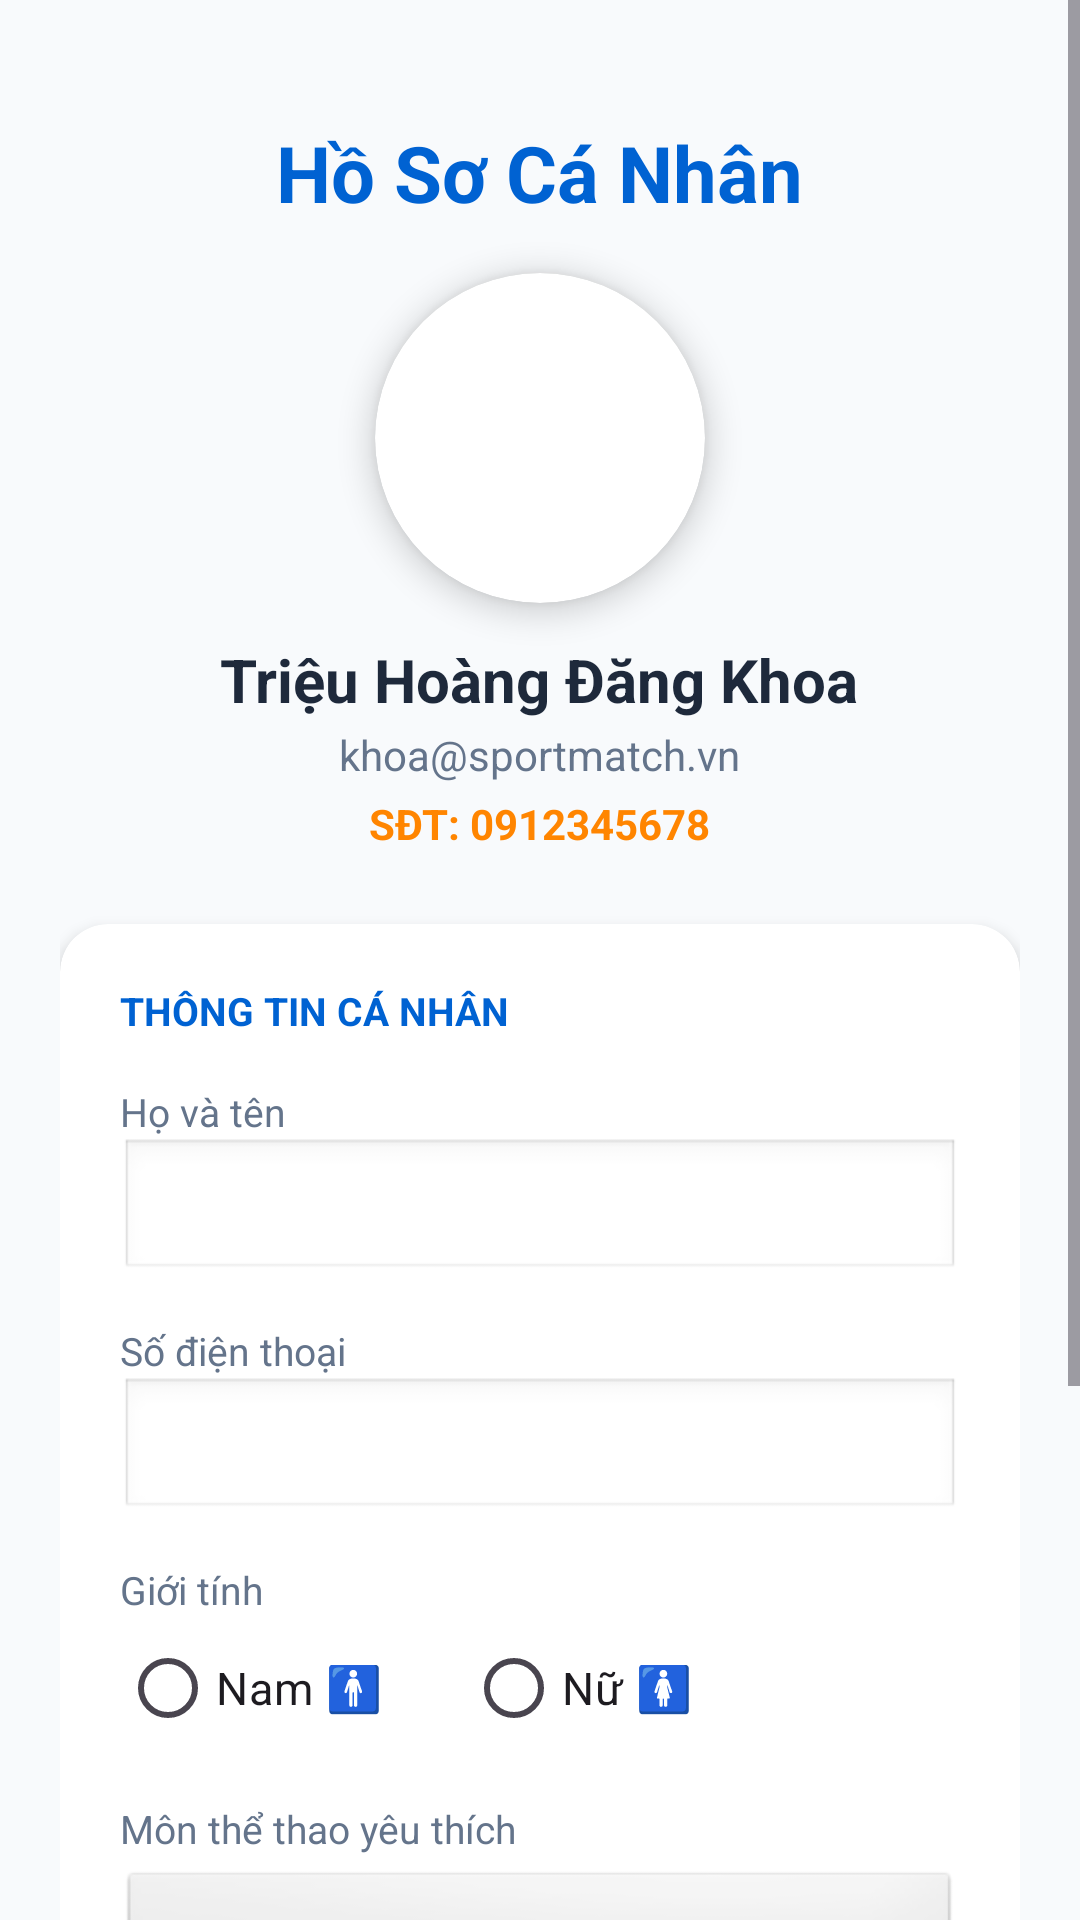

Write the Android layout XML for this screen, with the resource values it uses.
<!-- AndroidManifest.xml: application theme Theme.SportMatch -->
<!-- res/layout/activity_profile.xml -->
<?xml version="1.0" encoding="utf-8"?>
<ScrollView xmlns:android="http://schemas.android.com/apk/res/android"
    xmlns:app="http://schemas.android.com/apk/res-auto"
    android:layout_width="match_parent"
    android:layout_height="match_parent"
    android:background="@color/bg_light"
    android:fillViewport="true">

    <LinearLayout
        android:layout_width="match_parent"
        android:layout_height="wrap_content"
        android:orientation="vertical"
        android:padding="20dp"
        android:gravity="center_horizontal">

        
        <TextView
            android:layout_width="wrap_content"
            android:layout_height="wrap_content"
            android:text="Hồ Sơ Cá Nhân"
            android:textColor="@color/primary_blue"
            android:textSize="26sp"
            android:textStyle="bold"
            android:layout_marginTop="20dp" />

        
        <androidx.cardview.widget.CardView
            android:layout_width="110dp"
            android:layout_height="110dp"
            android:layout_marginTop="16dp"
            app:cardCornerRadius="55dp"
            app:cardElevation="6dp">

            <ImageView
                android:id="@+id/imgAvatar"
                android:layout_width="match_parent"
                android:layout_height="match_parent"
                android:scaleType="centerCrop"
                android:src="@drawable/avatar_male" />
        </androidx.cardview.widget.CardView>

        
        <TextView
            android:id="@+id/tvProfileNameHeader"
            android:layout_width="wrap_content"
            android:layout_height="wrap_content"
            android:text="Triệu Hoàng Đăng Khoa"
            android:textColor="@color/text_primary"
            android:textSize="20sp"
            android:textStyle="bold"
            android:layout_marginTop="12dp" />

        
        <TextView
            android:id="@+id/tvProfileEmailHeader"
            android:layout_width="wrap_content"
            android:layout_height="wrap_content"
            android:text="khoa@sportmatch.vn"
            android:textColor="@color/text_secondary"
            android:textSize="14sp"
            android:layout_marginTop="2dp" />

        
        <TextView
            android:id="@+id/tvProfilePhoneHeader"
            android:layout_width="wrap_content"
            android:layout_height="wrap_content"
            android:text="SĐT: 0912345678"
            android:textColor="@color/accent_orange"
            android:textStyle="bold"
            android:textSize="14sp"
            android:layout_marginTop="4dp"
            android:layout_marginBottom="24dp" />

        
        <androidx.cardview.widget.CardView
            android:layout_width="match_parent"
            android:layout_height="wrap_content"
            app:cardCornerRadius="16dp"
            app:cardElevation="3dp"
            android:layout_marginBottom="24dp">

            <LinearLayout
                android:layout_width="match_parent"
                android:layout_height="wrap_content"
                android:orientation="vertical"
                android:padding="20dp">

                <TextView
                    android:layout_width="wrap_content"
                    android:layout_height="wrap_content"
                    android:text="THÔNG TIN CÁ NHÂN"
                    android:textColor="@color/primary_blue"
                    android:textSize="13sp"
                    android:textStyle="bold"
                    android:layout_marginBottom="16dp" />

                
                <TextView
                    android:layout_width="wrap_content"
                    android:layout_height="wrap_content"
                    android:text="Họ và tên"
                    android:textColor="@color/text_secondary"
                    android:textSize="13sp" />

                <EditText
                    android:id="@+id/etProfileName"
                    android:layout_width="match_parent"
                    android:layout_height="48dp"
                    android:background="@android:drawable/edit_text"
                    android:textColor="@color/text_primary"
                    android:textSize="16sp"
                    android:inputType="textPersonName"
                    android:layout_marginBottom="14dp" />

                
                <TextView
                    android:layout_width="wrap_content"
                    android:layout_height="wrap_content"
                    android:text="Số điện thoại"
                    android:textColor="@color/text_secondary"
                    android:textSize="13sp" />

                <EditText
                    android:id="@+id/etProfilePhone"
                    android:layout_width="match_parent"
                    android:layout_height="48dp"
                    android:background="@android:drawable/edit_text"
                    android:textColor="@color/text_primary"
                    android:textSize="16sp"
                    android:inputType="phone"
                    android:layout_marginBottom="14dp" />

                
                <TextView
                    android:layout_width="wrap_content"
                    android:layout_height="wrap_content"
                    android:text="Giới tính"
                    android:textColor="@color/text_secondary"
                    android:textSize="13sp" />

                <RadioGroup
                    android:id="@+id/rgGender"
                    android:layout_width="match_parent"
                    android:layout_height="wrap_content"
                    android:orientation="horizontal"
                    android:layout_marginBottom="14dp">

                    <RadioButton
                        android:id="@+id/rbMale"
                        android:layout_width="wrap_content"
                        android:layout_height="wrap_content"
                        android:text="Nam 🚹 "
                        android:textSize="15sp"
                        android:layout_marginEnd="24dp" />

                    <RadioButton
                        android:id="@+id/rbFemale"
                        android:layout_width="wrap_content"
                        android:layout_height="wrap_content"
                        android:text="Nữ 🚺 "
                        android:textSize="15sp" />
                </RadioGroup>

                
                <TextView
                    android:layout_width="wrap_content"
                    android:layout_height="wrap_content"
                    android:text="Môn thể thao yêu thích"
                    android:textColor="@color/text_secondary"
                    android:textSize="13sp"
                    android:layout_marginBottom="4dp" />

                <Spinner
                    android:id="@+id/spProfileSport"
                    android:layout_width="match_parent"
                    android:layout_height="48dp"
                    android:background="@android:drawable/btn_dropdown"
                    android:layout_marginBottom="20dp" />

                
                <Button
                    android:id="@+id/btnUpdateProfile"
                    android:layout_width="match_parent"
                    android:layout_height="52dp"
                    android:text="LƯU THAY ĐỔI"
                    android:textSize="15sp"
                    android:textStyle="bold"
                    android:backgroundTint="@color/primary_blue"
                    android:textColor="@color/white"
                    app:cornerRadius="10dp" />

            </LinearLayout>
        </androidx.cardview.widget.CardView>

        
        <Button
            android:id="@+id/btnLogout"
            android:layout_width="match_parent"
            android:layout_height="50dp"
            android:text="ĐĂNG XUẤT"
            android:textSize="15sp"
            android:textStyle="bold"
            android:backgroundTint="#EF4444"
            android:textColor="@color/white"
            app:cornerRadius="10dp"
            android:layout_marginBottom="30dp" />

    </LinearLayout>
</ScrollView>
<!-- resources referenced by this layout -->
<resources>
  <color name="accent_orange">#FF8500</color>
  <color name="bg_light">#F8FAFC</color>
  <color name="primary_blue">#0062D2</color>
  <color name="text_primary">#1E293B</color>
  <color name="text_secondary">#64748B</color>
  <color name="white">#FFFFFFFF</color>
  <style name="Theme.SportMatch" parent="Base.Theme.SportMatch" />
  <style name="Base.Theme.SportMatch" parent="Theme.Material3.DayNight.NoActionBar">
          <item name="colorPrimary">@color/sportmatch_primary</item>
          <item name="colorSecondary">@color/sportmatch_accent</item>
          <item name="colorPrimaryContainer">@color/sportmatch_primary_container</item>
          <item name="colorOnPrimaryContainer">@color/sportmatch_on_primary_container</item>
          <item name="colorSecondaryContainer">@color/sportmatch_primary_container</item>
          <item name="colorOnSecondaryContainer">@color/sportmatch_on_primary_container</item>
          <item name="android:statusBarColor">@color/sportmatch_background</item>
          <item name="android:windowLightStatusBar" tools:targetApi="m">true</item>
      </style>
  <color name="sportmatch_primary">#1565C0</color>
  <color name="sportmatch_accent">#2E7D32</color>
  <color name="sportmatch_primary_container">#D9EAFD</color>
  <color name="sportmatch_on_primary_container">#10385F</color>
  <color name="sportmatch_background">#F7F9FC</color>
</resources>
